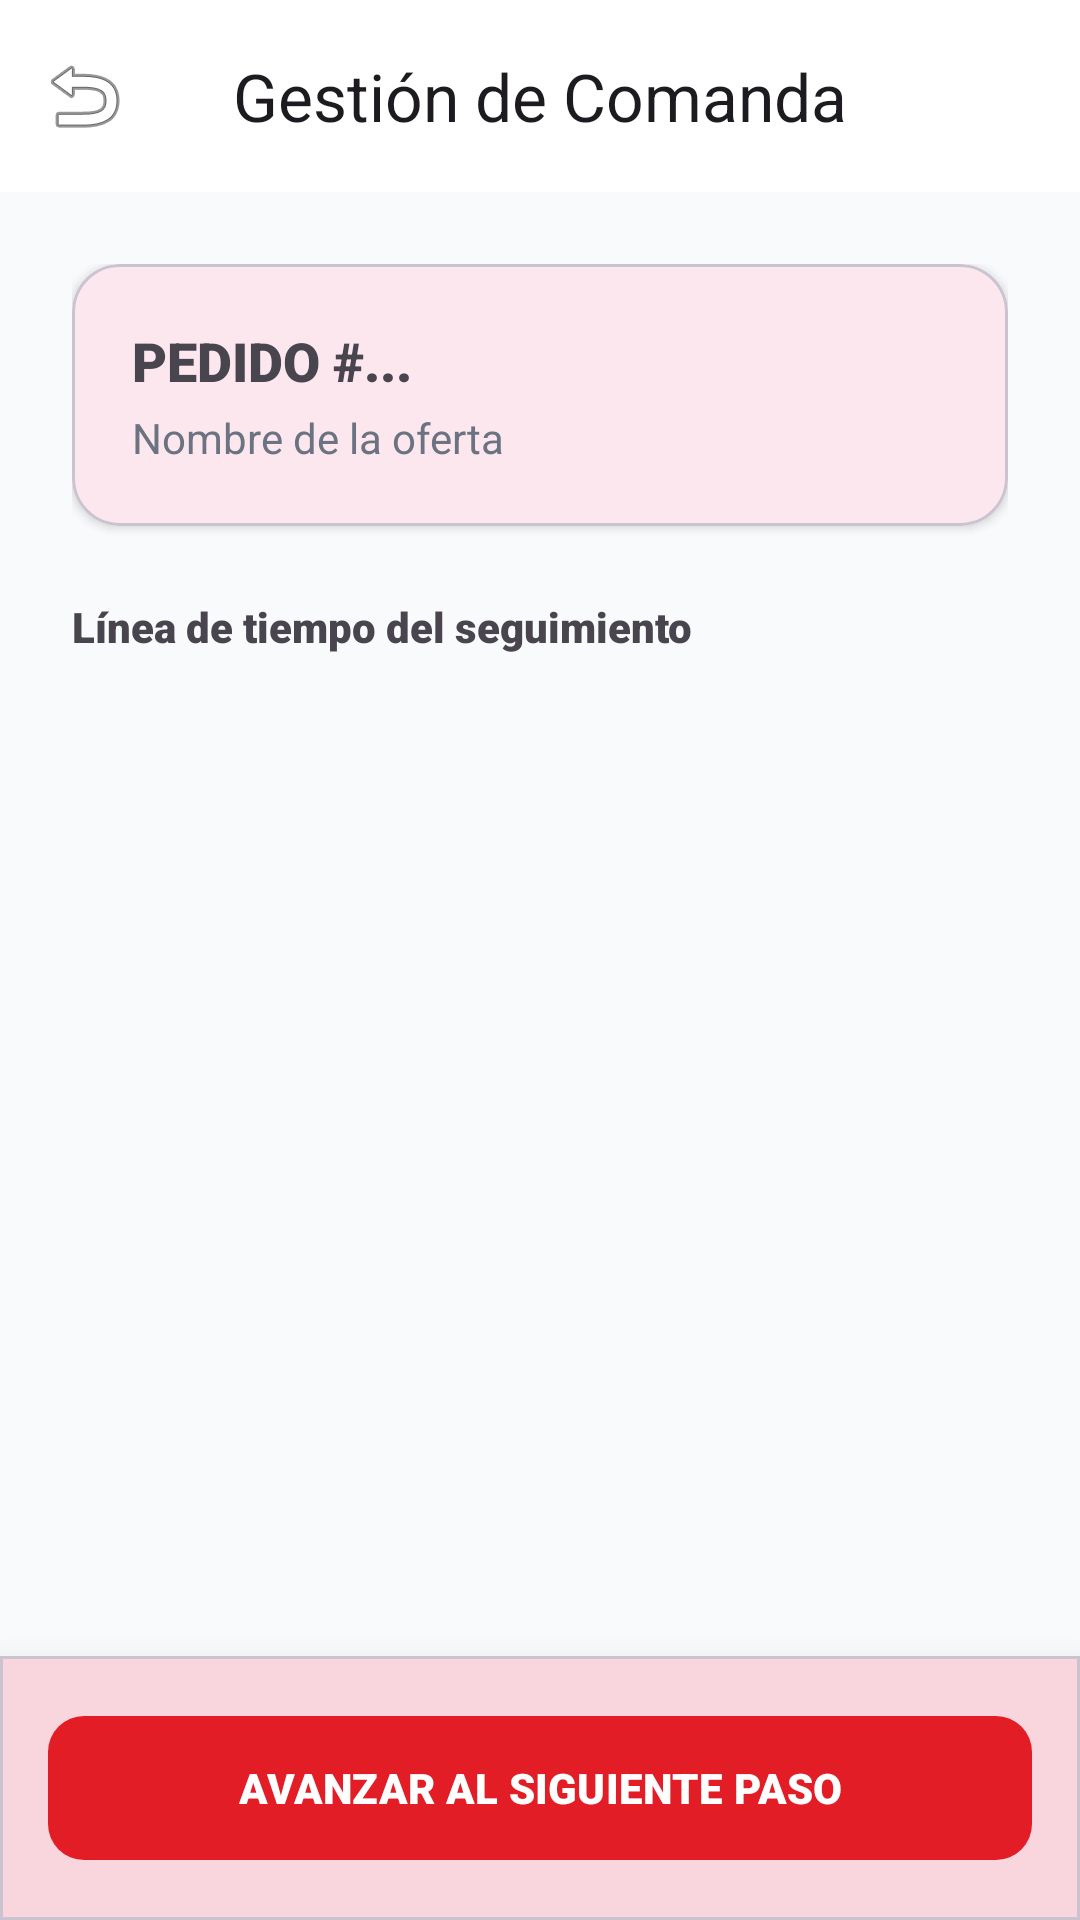

Write the Android layout XML for this screen, with the resource values it uses.
<!-- AndroidManifest.xml: application theme Theme.Simex_app -->
<!-- res/layout/activity_detalle_comanda_agente.xml -->
<?xml version="1.0" encoding="utf-8"?>
<androidx.coordinatorlayout.widget.CoordinatorLayout xmlns:android="http://schemas.android.com/apk/res/android"
    xmlns:app="http://schemas.android.com/apk/res-auto"
    xmlns:tools="http://schemas.android.com/tools"
    android:layout_width="match_parent"
    android:layout_height="match_parent"
    android:background="@color/gray_50">

    <com.google.android.material.appbar.AppBarLayout
        android:layout_width="match_parent"
        android:layout_height="wrap_content"
        android:background="@color/white">
        <com.google.android.material.appbar.MaterialToolbar
            android:id="@+id/toolbar"
            android:layout_width="match_parent"
            android:layout_height="?attr/actionBarSize"
            app:title="Gestión de Comanda"
            app:titleCentered="true"
            app:navigationIcon="@android:drawable/ic_menu_revert" />
    </com.google.android.material.appbar.AppBarLayout>

    <androidx.core.widget.NestedScrollView
        android:layout_width="match_parent"
        android:layout_height="match_parent"
        app:layout_behavior="@string/appbar_scrolling_view_behavior">

        <LinearLayout
            android:layout_width="match_parent"
            android:layout_height="wrap_content"
            android:orientation="vertical"
            android:padding="24dp"
            android:paddingBottom="120dp">

            
            <com.google.android.material.card.MaterialCardView
                android:layout_width="match_parent"
                android:layout_height="wrap_content"
                app:cardCornerRadius="16dp"
                app:cardElevation="2dp">
                <LinearLayout
                    android:layout_width="match_parent"
                    android:layout_height="wrap_content"
                    android:padding="20dp"
                    android:orientation="vertical">
                    <TextView
                        android:id="@+id/tvDetalleNumPedido"
                        android:layout_width="wrap_content"
                        android:layout_height="wrap_content"
                        android:text="PEDIDO #..."
                        android:textSize="18sp"
                        android:fontFamily="sans-serif-black" />
                    <TextView
                        android:id="@+id/tvDetalleNombreOferta"
                        android:layout_width="wrap_content"
                        android:layout_height="wrap_content"
                        android:layout_marginTop="4dp"
                        android:text="Nombre de la oferta"
                        android:textColor="@color/gray_500" />
                </LinearLayout>
            </com.google.android.material.card.MaterialCardView>

            <TextView
                android:layout_width="wrap_content"
                android:layout_height="wrap_content"
                android:layout_marginTop="24dp"
                android:text="Línea de tiempo del seguimiento"
                android:fontFamily="sans-serif-black" />

            <androidx.recyclerview.widget.RecyclerView
                android:id="@+id/rvTracking"
                android:layout_width="match_parent"
                android:layout_height="wrap_content"
                android:layout_marginTop="16dp" />
        </LinearLayout>
    </androidx.core.widget.NestedScrollView>

    
    <com.google.android.material.card.MaterialCardView
        android:layout_width="match_parent"
        android:layout_height="wrap_content"
        android:layout_gravity="bottom"
        app:cardElevation="16dp"
        app:cardCornerRadius="0dp">
        <LinearLayout
            android:layout_width="match_parent"
            android:layout_height="wrap_content"
            android:padding="16dp">
            <com.google.android.material.button.MaterialButton
                android:id="@+id/btnAvanzarEstado"
                android:layout_width="match_parent"
                android:layout_height="56dp"
                android:text="AVANZAR AL SIGUIENTE PASO"
                android:fontFamily="sans-serif-black"
                app:cornerRadius="12dp"
                app:backgroundTint="@color/brand_600" />
        </LinearLayout>
    </com.google.android.material.card.MaterialCardView>

</androidx.coordinatorlayout.widget.CoordinatorLayout>
<!-- resources referenced by this layout -->
<resources>
  <color name="brand_600">#E21D25</color>
  <color name="gray_50">#F9FAFB</color>
  <color name="gray_500">#6B7280</color>
  <color name="white">#FFFFFFFF</color>
  <style name="Theme.Simex_app" parent="Base.Theme.Simex_app" />
  <style name="Base.Theme.Simex_app" parent="Theme.Material3.DayNight.NoActionBar">
          
          <item name="colorPrimary">@color/brand_600</item>
      </style>
</resources>
